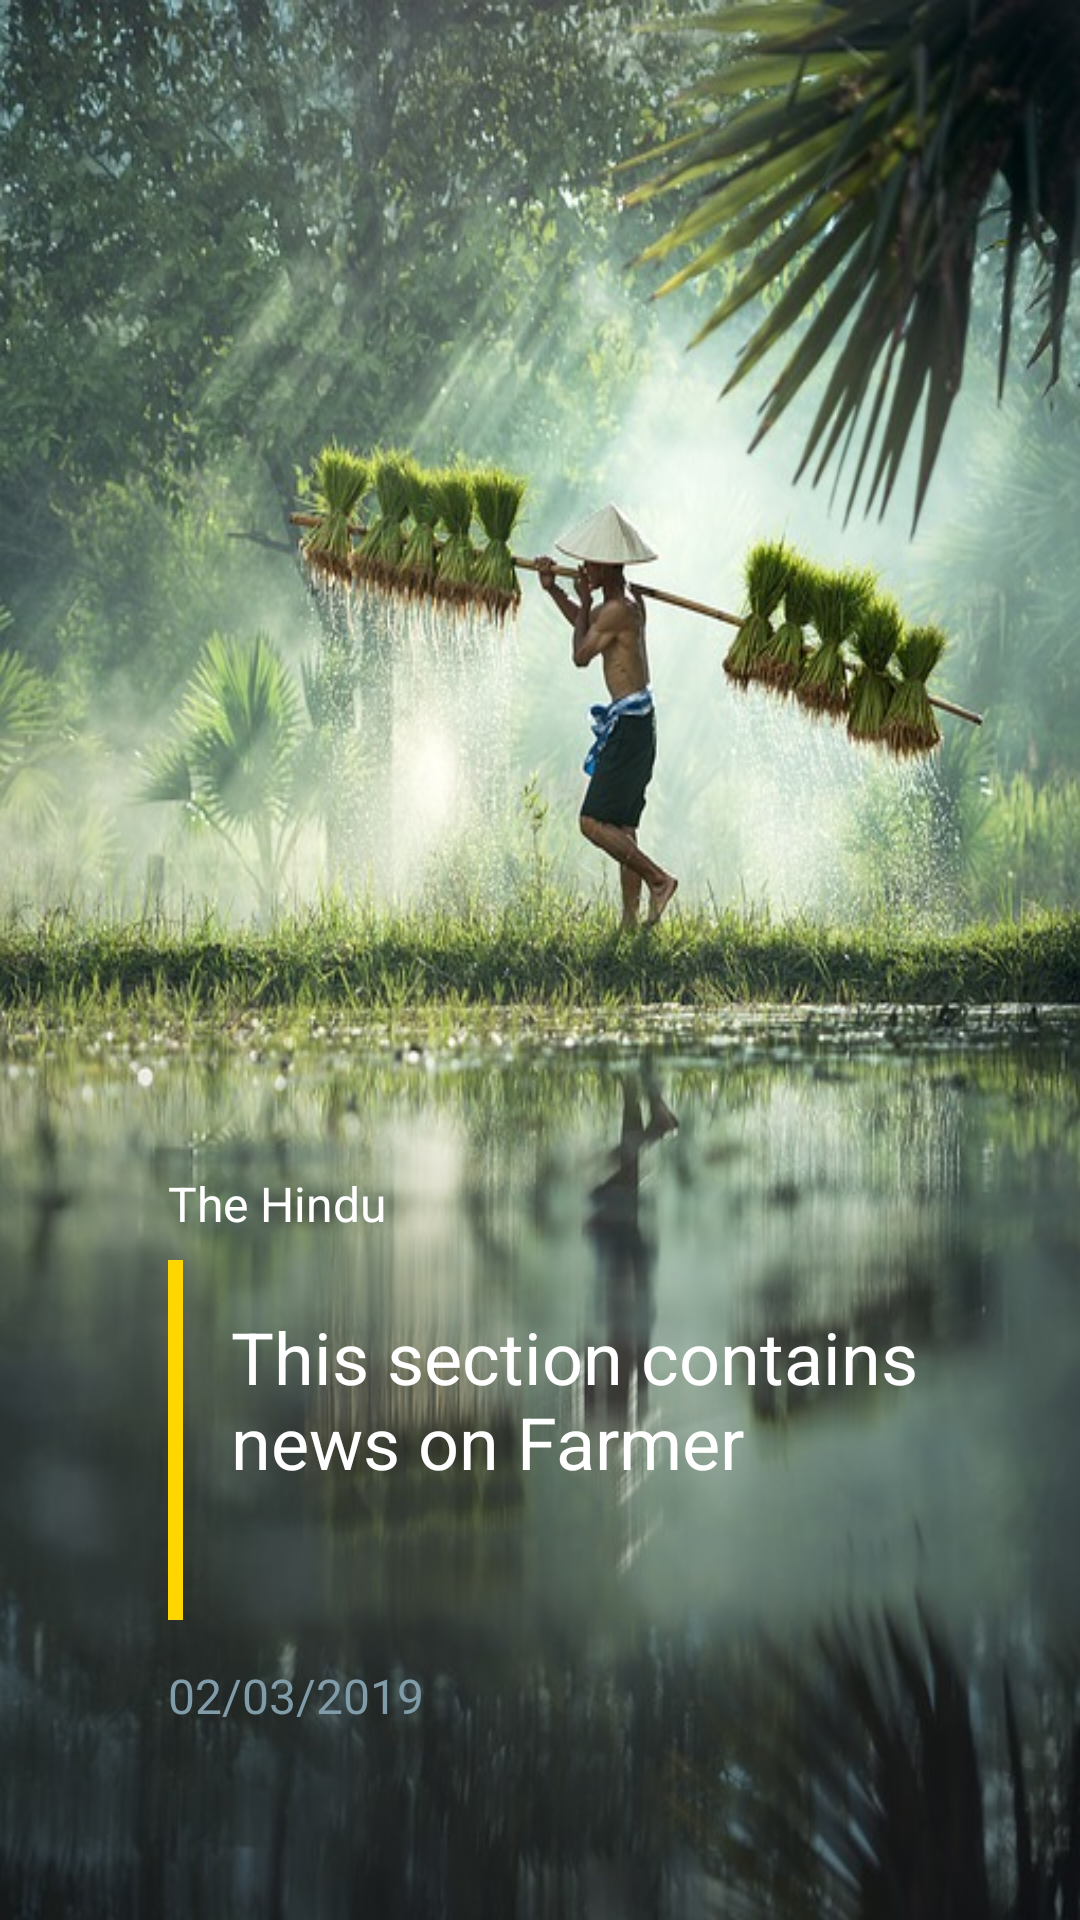

Android layout source for this screen:
<!-- AndroidManifest.xml: application theme AppTheme -->
<!-- res/layout/news_slide_farmer.xml -->
<?xml version="1.0" encoding="utf-8"?>
<RelativeLayout
    android:layout_width="match_parent"
    android:layout_height="match_parent"
    xmlns:android="http://schemas.android.com/apk/res/android" >

    <ImageView
        android:id="@+id/ivBackground"
        android:layout_width="match_parent"
        android:layout_height="match_parent"
        android:scaleType="fitXY"
        android:src="@drawable/farmer"/>

    <RelativeLayout
        android:id="@+id/rlHeading"
        android:layout_width="wrap_content"
        android:layout_height="wrap_content"
        android:layout_alignParentBottom="true"
        android:layout_marginLeft="56dp"
        android:layout_marginBottom="100dp">

        <View
            android:id="@+id/viewLine"
            android:layout_width="5dp"
            android:layout_height="120dp"
            android:background="#ffd600"
            />

        <TextView
            android:id="@+id/tvFirstNews"
            android:layout_width="wrap_content"
            android:layout_height="wrap_content"
            android:text="This section contains news on Farmer"
            android:layout_toRightOf="@+id/viewLine"
            android:textSize="24dp"
            android:layout_marginLeft="16dp"
            android:layout_marginTop="16dp"
            android:textColor="@color/white"/>

    </RelativeLayout>

    <TextView
        android:id="@+id/tvSource"
        android:layout_width="wrap_content"
        android:layout_height="wrap_content"
        android:layout_above="@+id/rlHeading"
        android:layout_marginLeft="56dp"
        android:text="The Hindu"
        android:textColor="@color/white"
        android:layout_marginBottom="8dp"
        android:textSize="16dp"/>

    <TextView
        android:id="@+id/tvDate"
        android:layout_width="wrap_content"
        android:layout_height="wrap_content"
        android:layout_alignParentBottom="true"
        android:layout_marginBottom="64dp"
        android:layout_marginLeft="56dp"
        android:text="02/03/2019"
        android:textColor="@color/colorAccent"
        android:textSize="16dp"/>

</RelativeLayout>
<!-- resources referenced by this layout -->
<resources>
  <color name="colorAccent">#819ca9</color>
  <color name="white">#FFFFFF</color>
  <!-- drawable farmer: png bitmap (drawable-hdpi, 477210 bytes) -->
  <style name="AppTheme" parent="Theme.AppCompat.Light.DarkActionBar">
          
          <item name="colorPrimary">@color/colorPrimary</item>
          <item name="colorPrimaryDark">@color/colorPrimaryDark</item>
          <item name="colorAccent">@color/colorAccent</item>
      </style>
  <color name="colorPrimary">#546e7a</color>
  <color name="colorPrimaryDark">#29434e</color>
</resources>
